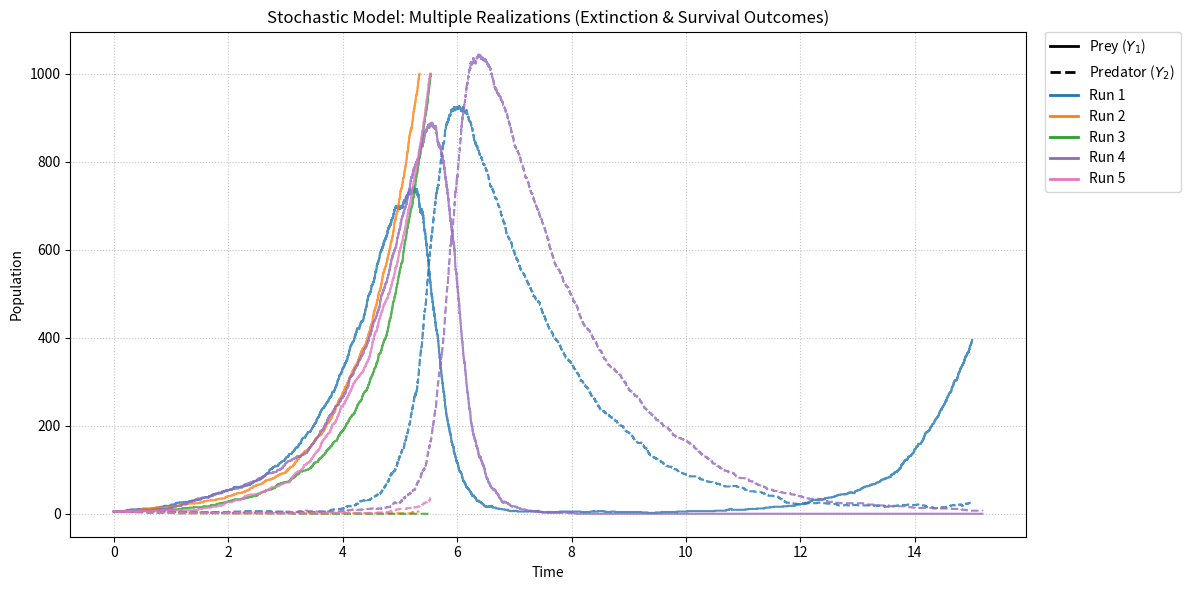
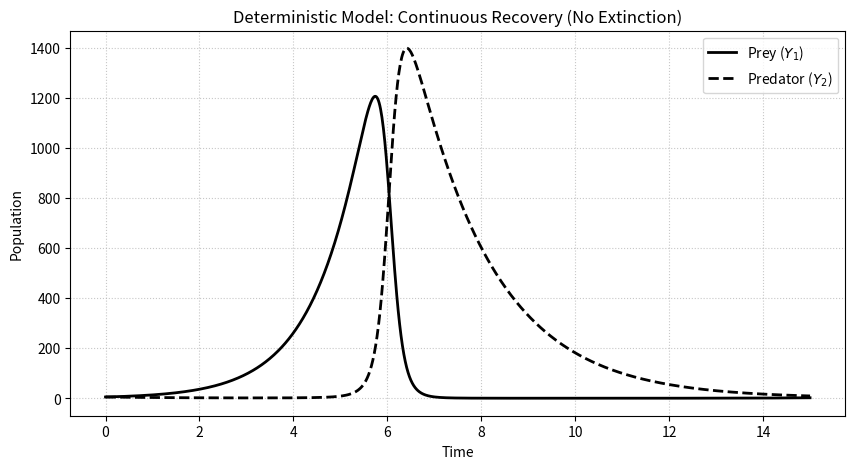

These figures' Python source, in order:
import numpy as np
import matplotlib.pyplot as plt
import random
from scipy.integrate import odeint
from matplotlib.lines import Line2D

# ==========================================
# 1. Stochastic Simulation (Gillespie)
# ==========================================
def simulate_stochastic_low_pop(Y1_0=5, Y2_0=5, c1=1.0, c2=0.005, c3=0.6, t_max=15.0):
    t = 0.0
    Y1, Y2 = Y1_0, Y2_0
    
    times, Y1_vals, Y2_vals = [t], [Y1], [Y2]
    
    # Run while both populations exist and prey hasn't exploded
    while t < t_max and Y1 > 0 and Y2 > 0 and Y1 < 1000:
        a1 = c1 * Y1
        a2 = c2 * Y1 * Y2
        a3 = c3 * Y2
        a0 = a1 + a2 + a3
        
        if a0 == 0:
            break
            
        r1, r2 = random.random(), random.random()
        tau = (1.0 / a0) * np.log(1.0 / r1)
        t += tau
        
        if r2 < a1 / a0:
            Y1 += 1
        elif r2 < (a1 + a2) / a0:
            Y1 -= 1
            Y2 += 1
        else:
            Y2 -= 1
            
        times.append(t)
        Y1_vals.append(Y1)
        Y2_vals.append(Y2)
        
    # ABSORBING STATE 1: Predators go extinct. Prey grows exponentially.
    if Y2 == 0 and Y1 > 0 and t < t_max:
        while t < t_max and Y1 < 1000:
            a0 = c1 * Y1
            r1 = random.random()
            t += (1.0 / a0) * np.log(1.0 / r1)
            Y1 += 1
            times.append(t)
            Y1_vals.append(Y1)
            Y2_vals.append(0)
            
    # ABSORBING STATE 2: Prey goes extinct. Predators die off exponentially.
    elif Y1 == 0 and Y2 > 0 and t < t_max:
        while t < t_max and Y2 > 0:
            a0 = c3 * Y2
            r1 = random.random()
            t += (1.0 / a0) * np.log(1.0 / r1)
            Y2 -= 1
            times.append(t)
            Y1_vals.append(0)
            Y2_vals.append(Y2)
            
    return times, Y1_vals, Y2_vals

# Setting seeds for reproducibility so we get a mix of outcomes
np.random.seed(42)
random.seed(42)

# ==========================================
# Plot 1: Multiple Stochastic Runs
# ==========================================
num_simulations = 5
colors = ['#1f77b4', '#ff7f0e', '#2ca02c', '#9467bd', '#e377c2']

plt.figure(figsize=(12, 6))

for i in range(num_simulations):
    t_stoch, Y1_stoch, Y2_stoch = simulate_stochastic_low_pop(t_max=15.0)
    
    # Plot Prey (Solid line)
    plt.step(t_stoch, Y1_stoch, where='post', linestyle='-', color=colors[i], alpha=0.8, linewidth=1.5)
    # Plot Predator (Dashed line)
    plt.step(t_stoch, Y2_stoch, where='post', linestyle='--', color=colors[i], alpha=0.8, linewidth=1.5)

plt.xlabel('Time')
plt.ylabel('Population')
plt.title('Stochastic Model: Multiple Realizations (Extinction & Survival Outcomes)')
plt.grid(True, linestyle=':', alpha=0.7)
# plt.ylim(-1, 50) 

# Create custom legend for clarity
custom_lines = [
    Line2D([0], [0], color='black', lw=2, linestyle='-', label='Prey ($Y_1$)'),
    Line2D([0], [0], color='black', lw=2, linestyle='--', label='Predator ($Y_2$)')
]
for i in range(num_simulations):
    custom_lines.append(Line2D([0], [0], color=colors[i], lw=2, label=f'Run {i+1}'))

plt.legend(handles=custom_lines, loc='upper left', bbox_to_anchor=(1.02, 1), borderaxespad=0.)
plt.tight_layout()
plt.savefig('time_course_stoch_multiple.png', dpi=300, bbox_inches='tight')
plt.show()

# ==========================================
# 2. Deterministic Simulation (ODE)
# ==========================================
def deterministic_ode(Y, t, c1=1.0, c2=0.005, c3=0.6):
    Y1, Y2 = Y
    dY1_dt = c1 * Y1 - c2 * Y1 * Y2
    dY2_dt = c2 * Y1 * Y2 - c3 * Y2
    return [dY1_dt, dY2_dt]

t_det = np.linspace(0, 15.0, 1000)
solution = odeint(deterministic_ode, [5, 5], t_det)
Y1_det = solution[:, 0]
Y2_det = solution[:, 1]

# ==========================================
# Plot 2: Deterministic Time Course
# ==========================================
plt.figure(figsize=(10, 5))
plt.plot(t_det, Y1_det, label='Prey ($Y_1$)', color='black', linestyle='-', linewidth=2)
plt.plot(t_det, Y2_det, label='Predator ($Y_2$)', color='black', linestyle='--', linewidth=2)
plt.xlabel('Time')
plt.ylabel('Population')
plt.title('Deterministic Model: Continuous Recovery (No Extinction)')
plt.legend()
plt.grid(True, linestyle=':', alpha=0.7)
# plt.ylim(-1, 50)
plt.savefig('time_course_det_recovery.png', dpi=300, bbox_inches='tight')
plt.show()
